Labelled photos from "data", an image-classification folder in Yitong999/vegetable_recognition. The possible labels are: brocolli, cabbage, carrot, eggplate.

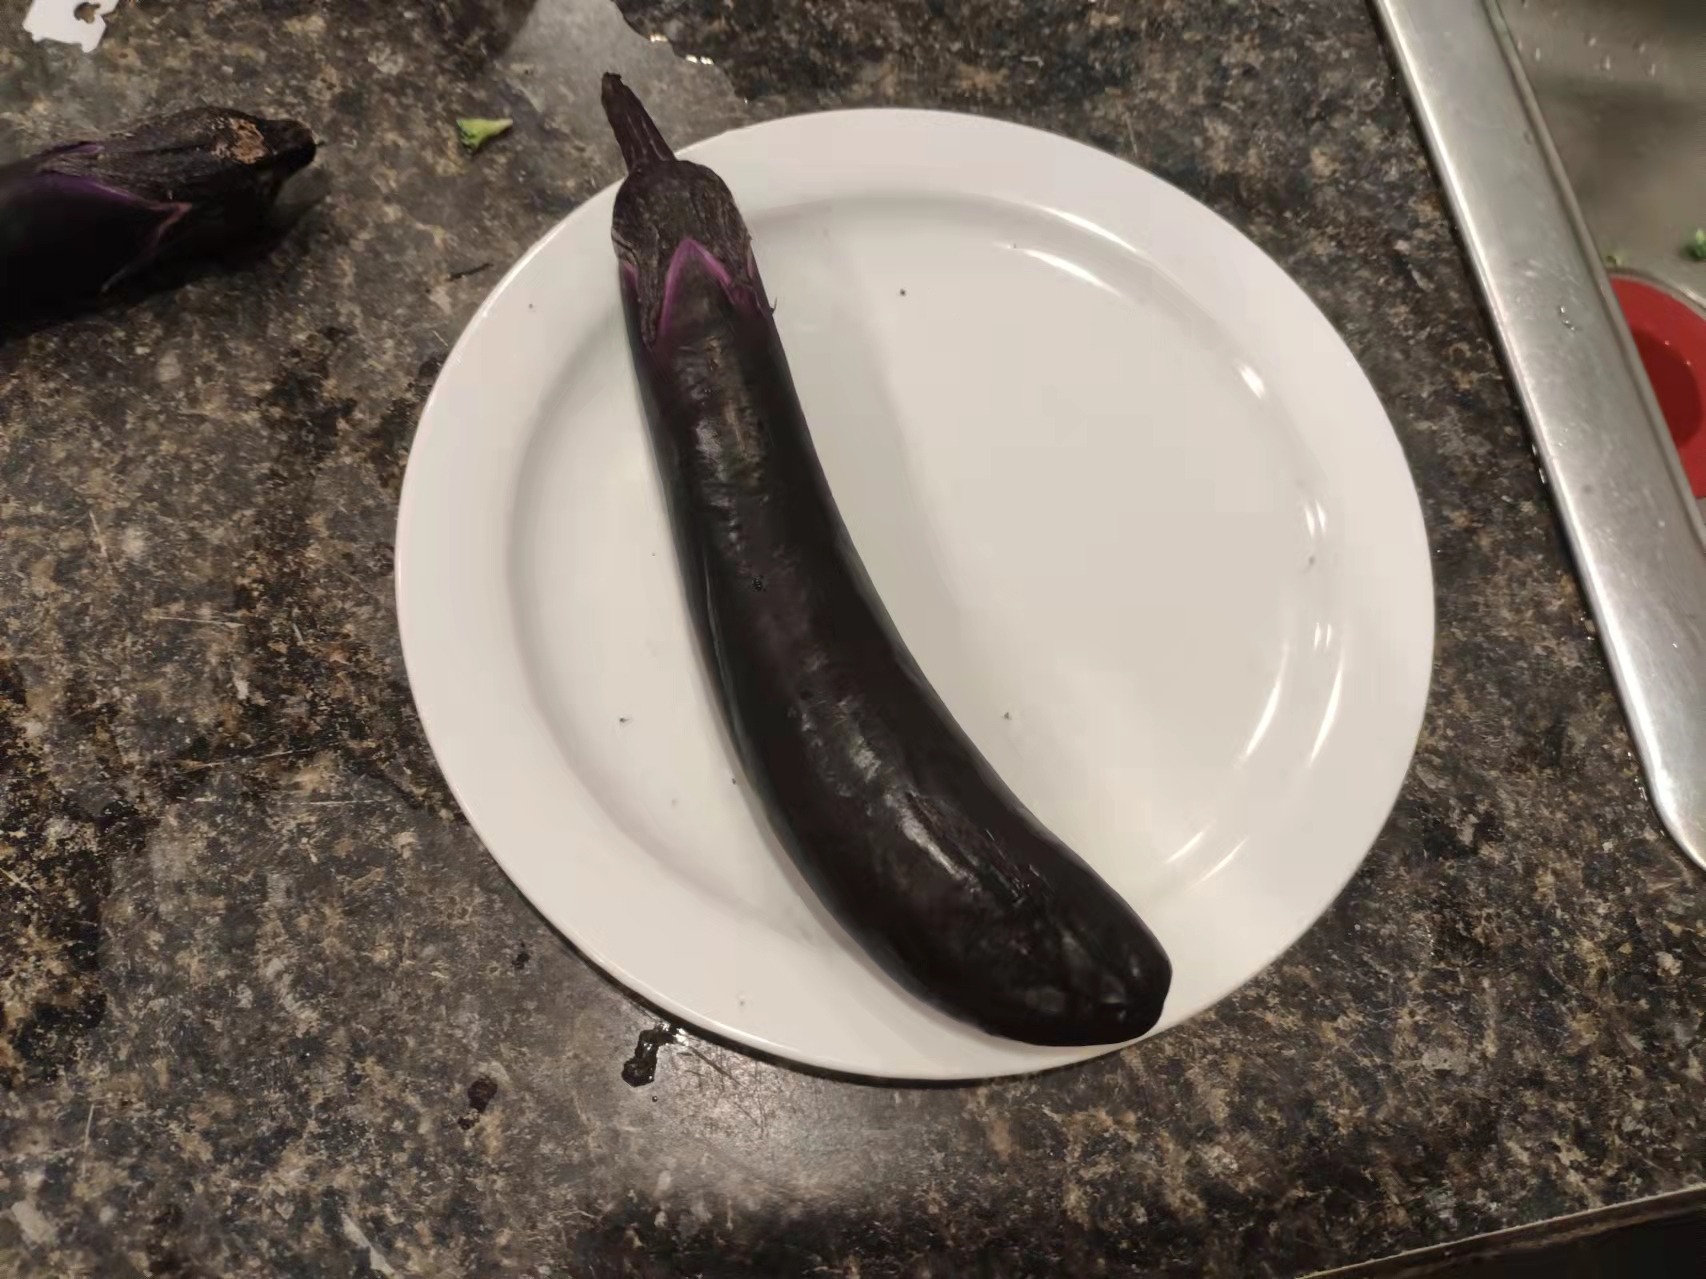
Label: eggplate

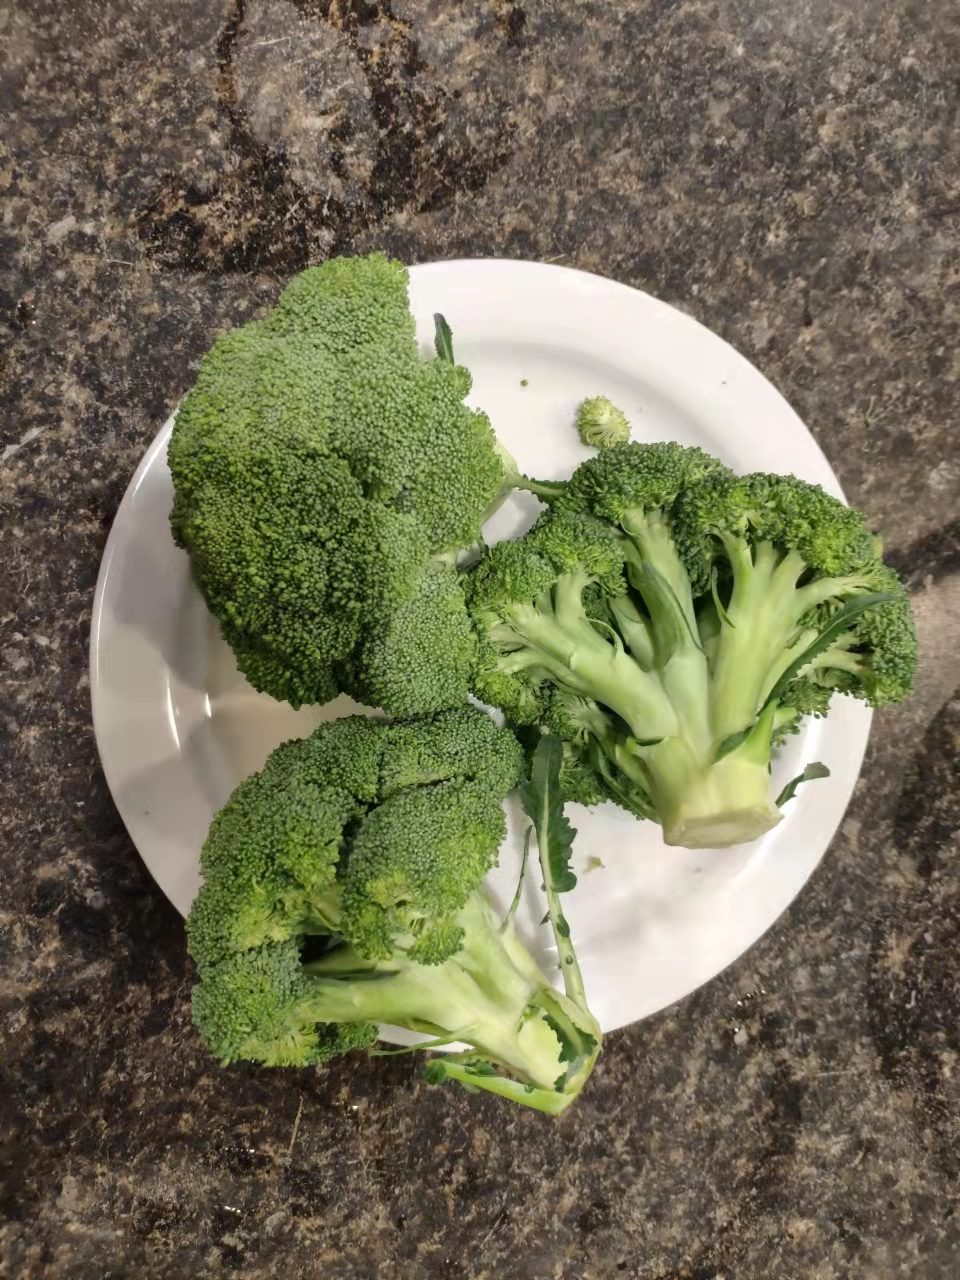
Label: brocolli

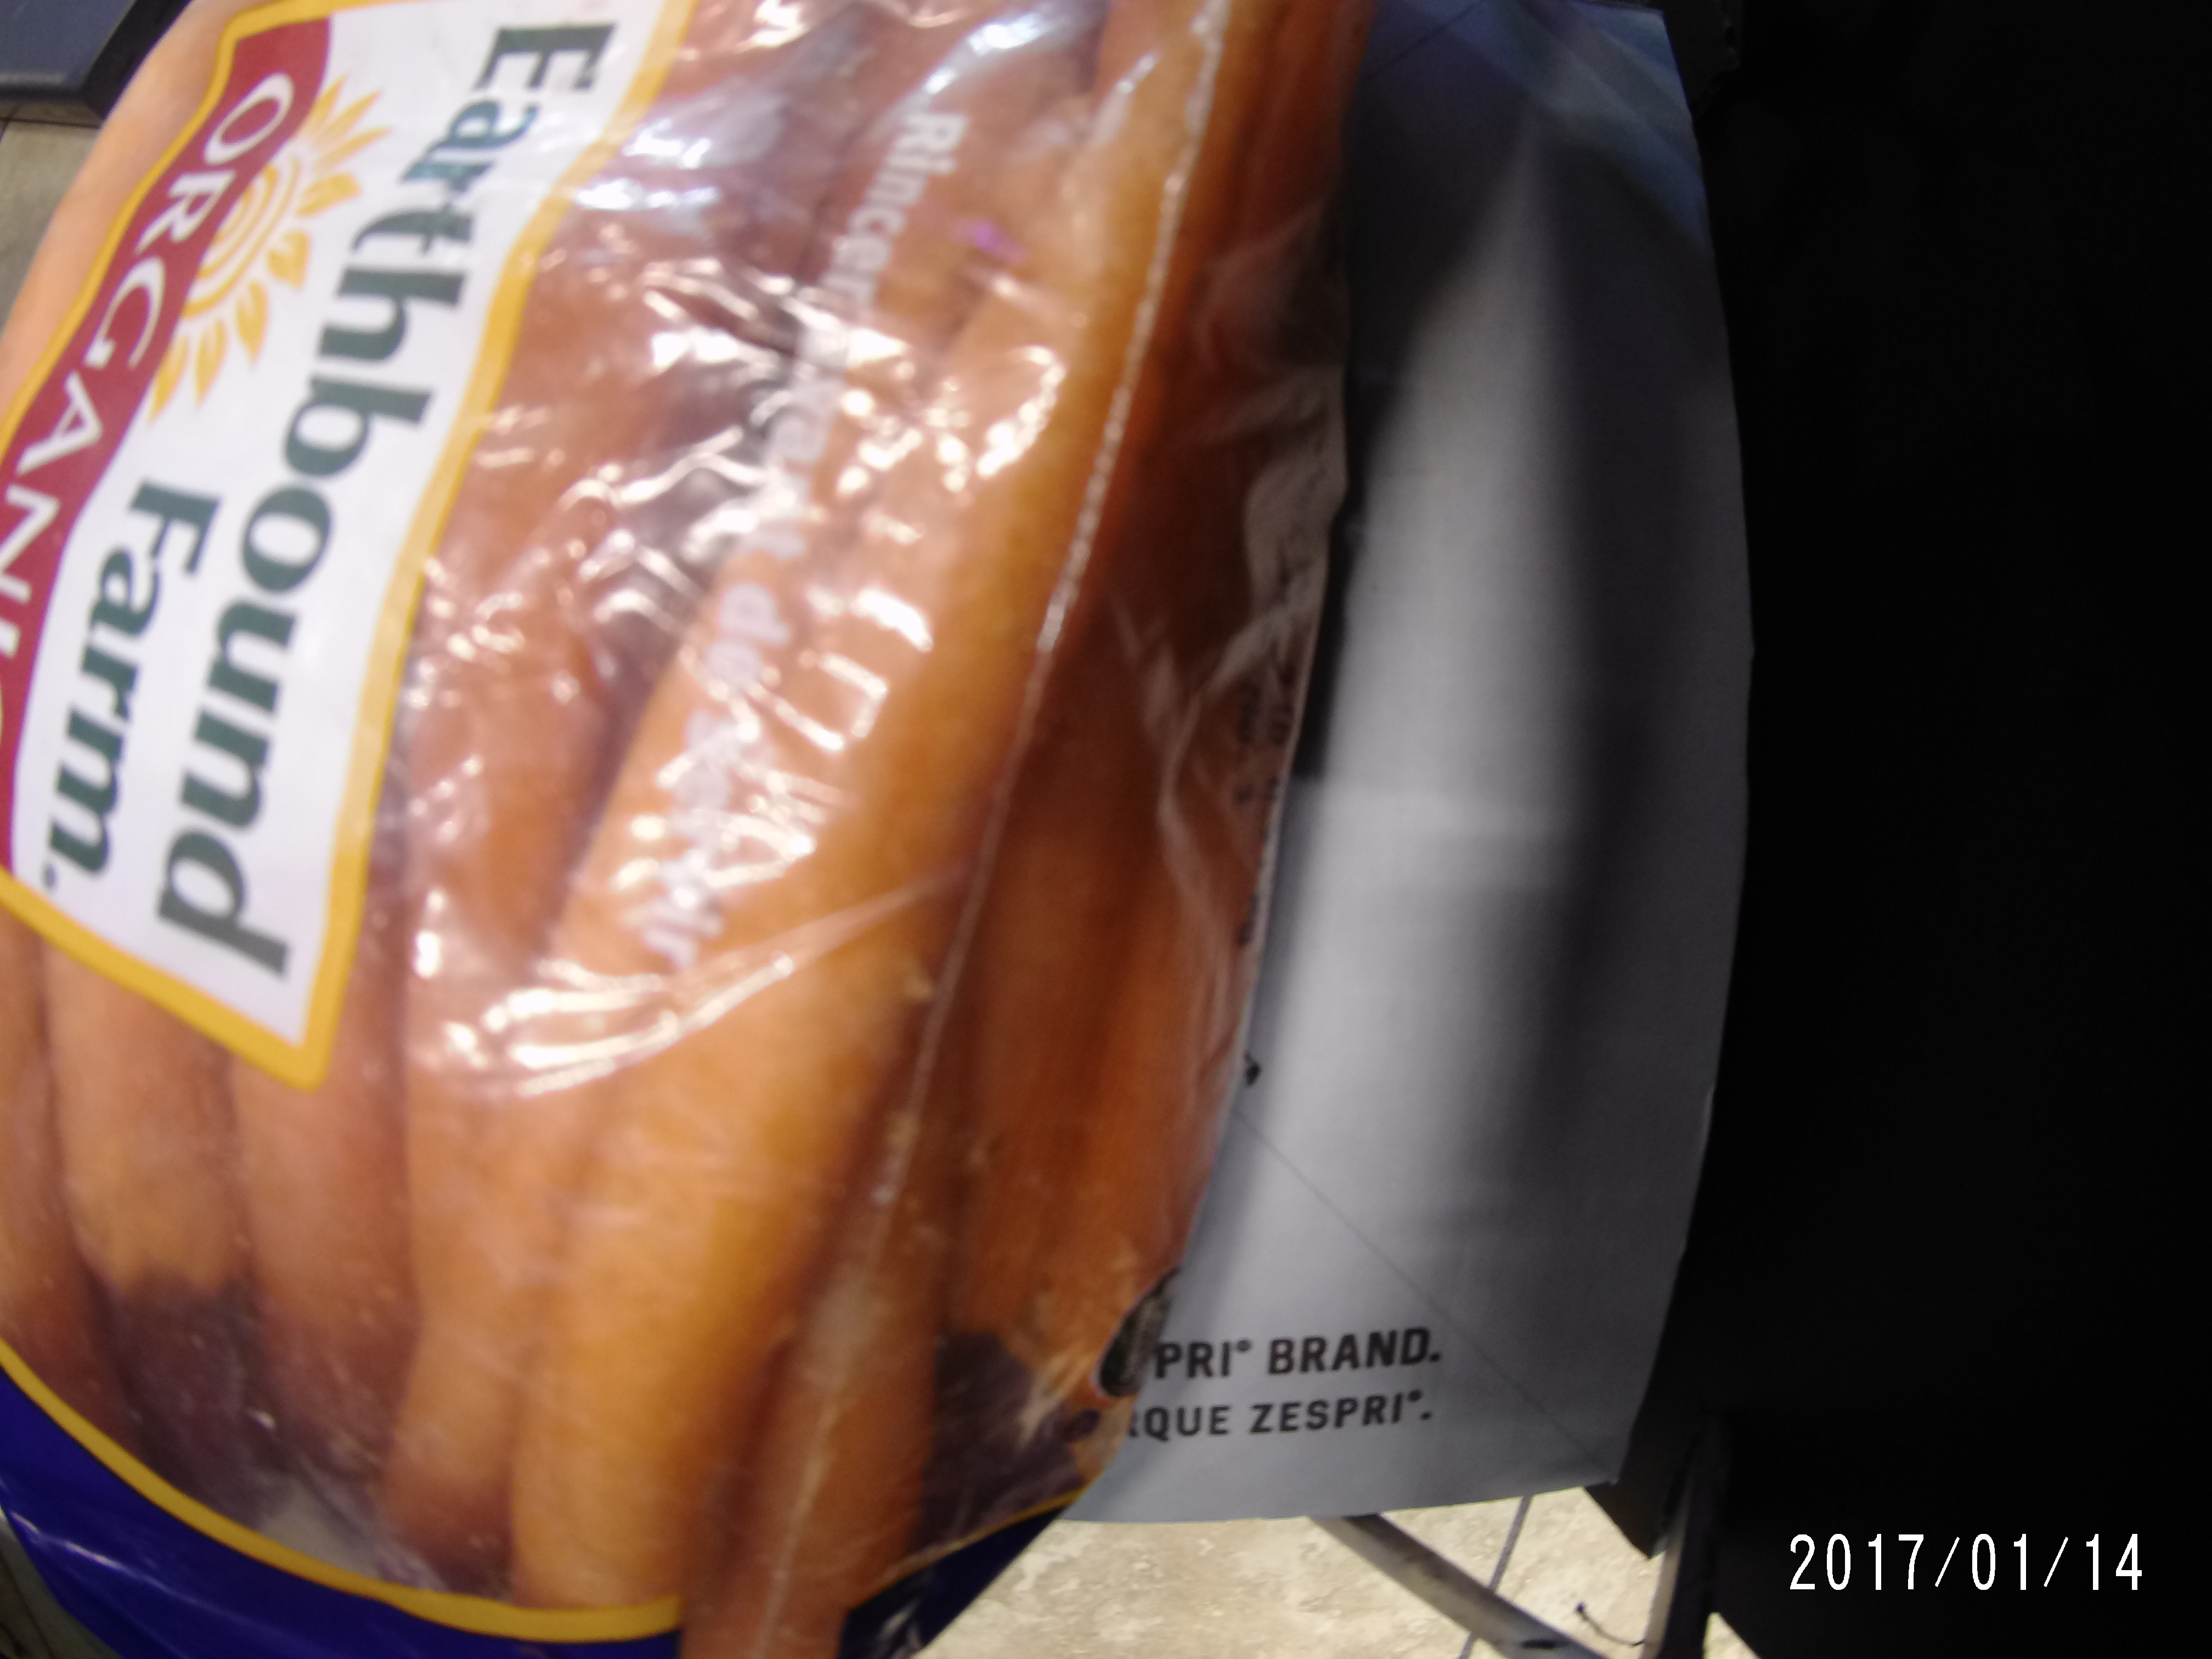
Label: carrot

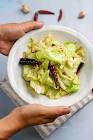
Label: cabbage

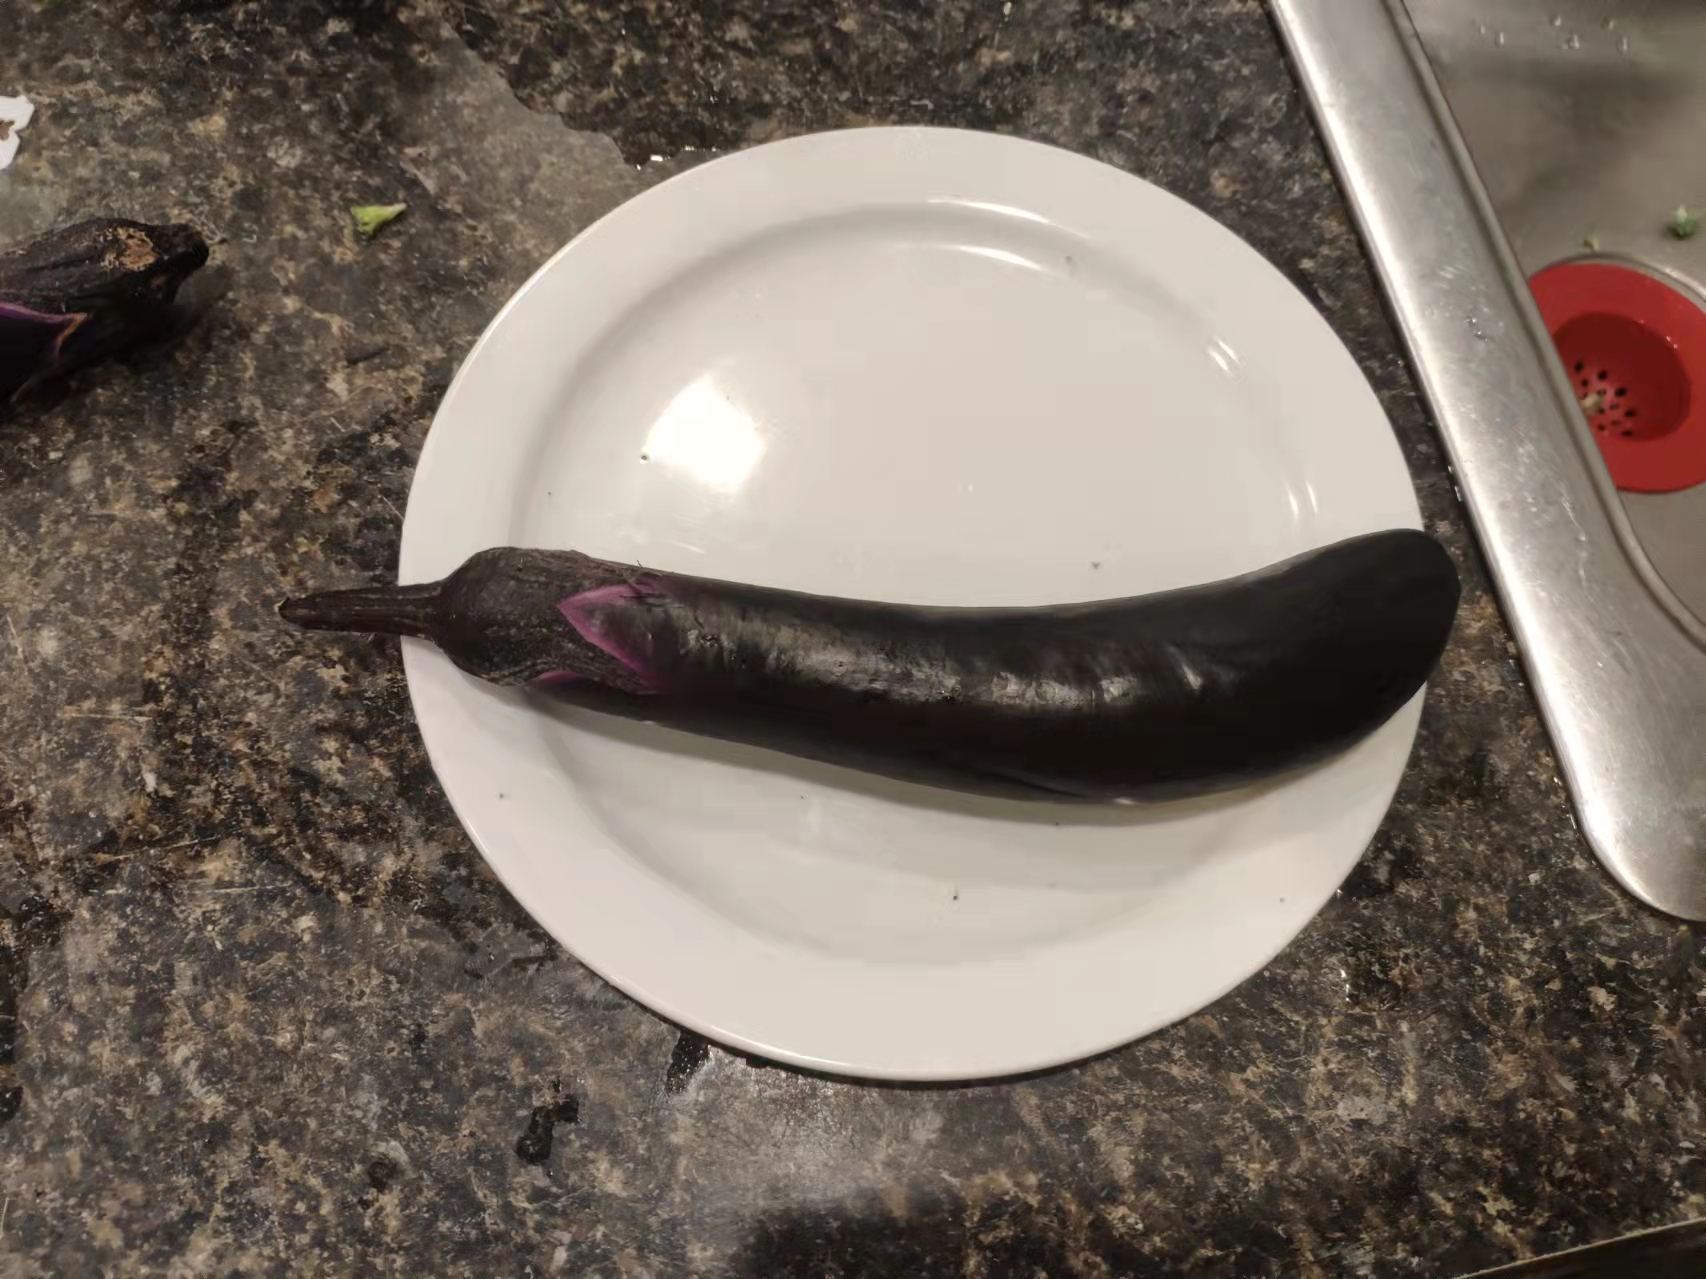
Label: eggplate

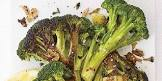
Label: brocolli
